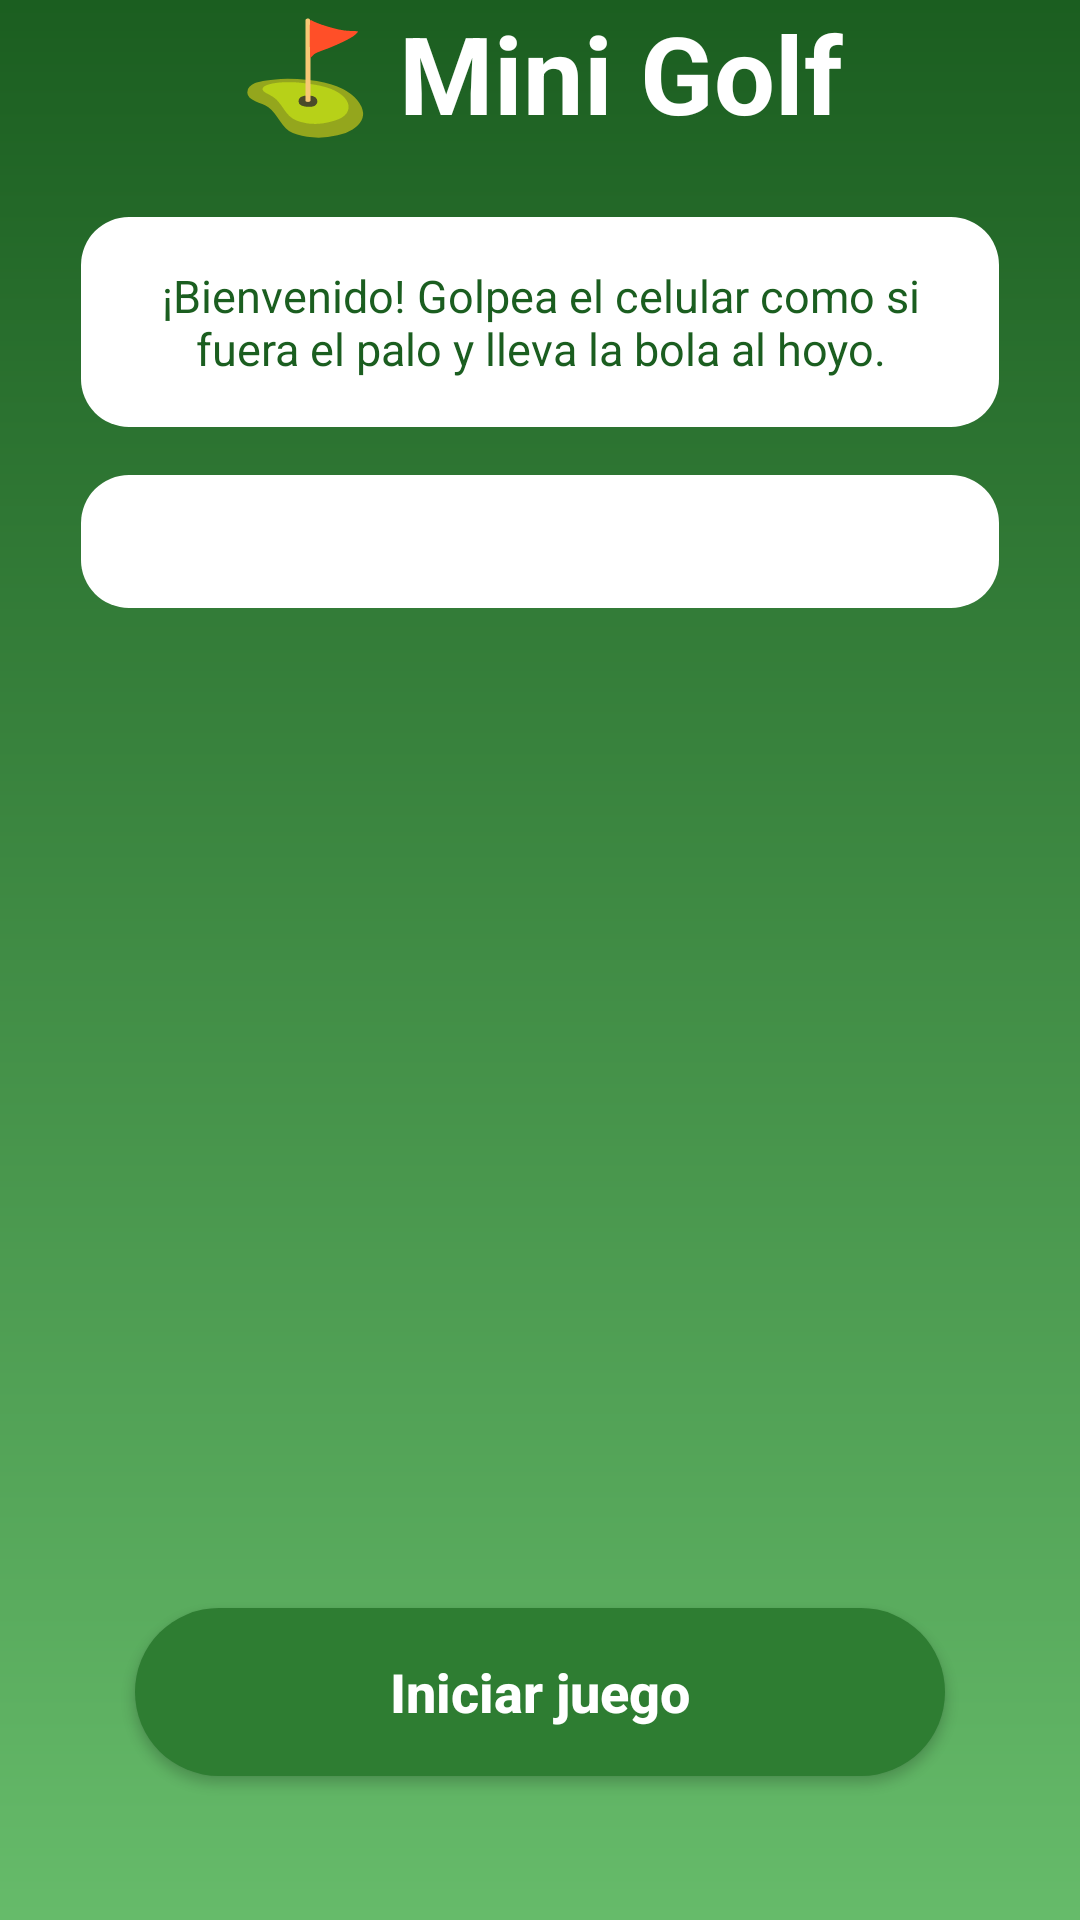

The Android layout XML behind this screen, and the referenced resources:
<!-- AndroidManifest.xml: activity theme Theme.MiniGolf -->
<!-- res/layout/activity_home.xml -->
<?xml version="1.0" encoding="utf-8"?>
<androidx.constraintlayout.widget.ConstraintLayout xmlns:android="http://schemas.android.com/apk/res/android"
    xmlns:app="http://schemas.android.com/apk/res-auto"
    xmlns:tools="http://schemas.android.com/tools"
    android:id="@+id/homeRoot"
    android:layout_width="match_parent"
    android:layout_height="match_parent"
    android:background="@drawable/bg_home_gradient">
    
    <TextView
        android:id="@+id/tvGameTitle"
        android:layout_width="0dp"
        android:layout_height="wrap_content"
        android:layout_marginStart="24dp"
        android:layout_marginEnd="24dp"
        android:gravity="center"
        android:text="@string/nombre_juego"
        android:textColor="@color/white"
        android:textSize="36sp"
        android:textStyle="bold"
        app:layout_constraintEnd_toEndOf="parent"
        app:layout_constraintStart_toStartOf="parent"
        app:layout_constraintTop_toTopOf="parent"
        app:layout_constraintVertical_bias="0.12" />

    
    <TextView
        android:id="@+id/tvWelcome"
        android:layout_width="0dp"
        android:layout_height="wrap_content"
        android:layout_marginTop="24dp"
        android:background="@drawable/bg_chip"
        android:gravity="center"
        android:padding="16dp"
        android:text="@string/bienvenida"
        android:textColor="@color/golf_green_dark"
        android:textSize="15sp"
        app:layout_constraintEnd_toEndOf="parent"
        app:layout_constraintStart_toStartOf="parent"
        app:layout_constraintTop_toBottomOf="@id/tvGameTitle"
        app:layout_constraintWidth_percent="0.85" />

    
    <TextView
        android:id="@+id/tvBestScore"
        android:layout_width="0dp"
        android:layout_height="wrap_content"
        android:layout_marginTop="16dp"
        android:background="@drawable/bg_chip"
        android:gravity="center"
        android:padding="12dp"
        android:textColor="@color/golf_green_dark"
        android:textSize="15sp"
        android:textStyle="bold"
        app:layout_constraintEnd_toEndOf="parent"
        app:layout_constraintStart_toStartOf="parent"
        app:layout_constraintTop_toBottomOf="@id/tvWelcome"
        app:layout_constraintWidth_percent="0.85"
        tools:text="Mejor puntaje: 3 golpes" />

    
    <Button
        android:id="@+id/btnPlay"
        android:layout_width="0dp"
        android:layout_height="56dp"
        android:layout_marginBottom="48dp"
        android:background="@drawable/bg_button_primary"
        android:text="@string/iniciar_juego"
        android:textAllCaps="false"
        android:textColor="@color/white"
        android:textSize="18sp"
        android:textStyle="bold"
        app:layout_constraintBottom_toBottomOf="parent"
        app:layout_constraintEnd_toEndOf="parent"
        app:layout_constraintStart_toStartOf="parent"
        app:layout_constraintWidth_percent="0.75" />

</androidx.constraintlayout.widget.ConstraintLayout>
<!-- resources referenced by this layout -->
<resources>
  <color name="golf_green_dark">#1B5E20</color>
  <color name="white">#FFFFFFFF</color>
  <!-- drawable bg_button_primary (drawable) -->
  <?xml version="1.0" encoding="utf-8"?>
  <shape xmlns:android="http://schemas.android.com/apk/res/android"
      android:shape="rectangle">
      <solid android:color="@color/golf_green" />
      <corners android:radius="28dp" />
  </shape>
  <!-- drawable bg_chip (drawable) -->
  <?xml version="1.0" encoding="utf-8"?>
  <shape xmlns:android="http://schemas.android.com/apk/res/android"
      android:shape="rectangle">
      <solid android:color="@color/white" />
      <corners android:radius="16dp" />
      <padding
          android:bottom="8dp"
          android:left="12dp"
          android:right="12dp"
          android:top="8dp" />
  </shape>
  <!-- drawable bg_home_gradient (drawable) -->
  <?xml version="1.0" encoding="utf-8"?>
  <shape xmlns:android="http://schemas.android.com/apk/res/android"
      android:shape="rectangle">
      <gradient
          android:angle="90"
          android:endColor="@color/golf_green_dark"
          android:startColor="@color/golf_green_light"
          android:type="linear" />
  </shape>
  <string name="bienvenida">¡Bienvenido! Golpea el celular como si fuera el palo y lleva la bola al hoyo.</string>
  <string name="iniciar_juego">Iniciar juego</string>
  <string name="nombre_juego">⛳ Mini Golf</string>
  <style name="Theme.MiniGolf" parent="android:Theme.Material.Light.NoActionBar" />
  <color name="golf_green">#2E7D32</color>
  <color name="golf_green_light">#66BB6A</color>
</resources>
